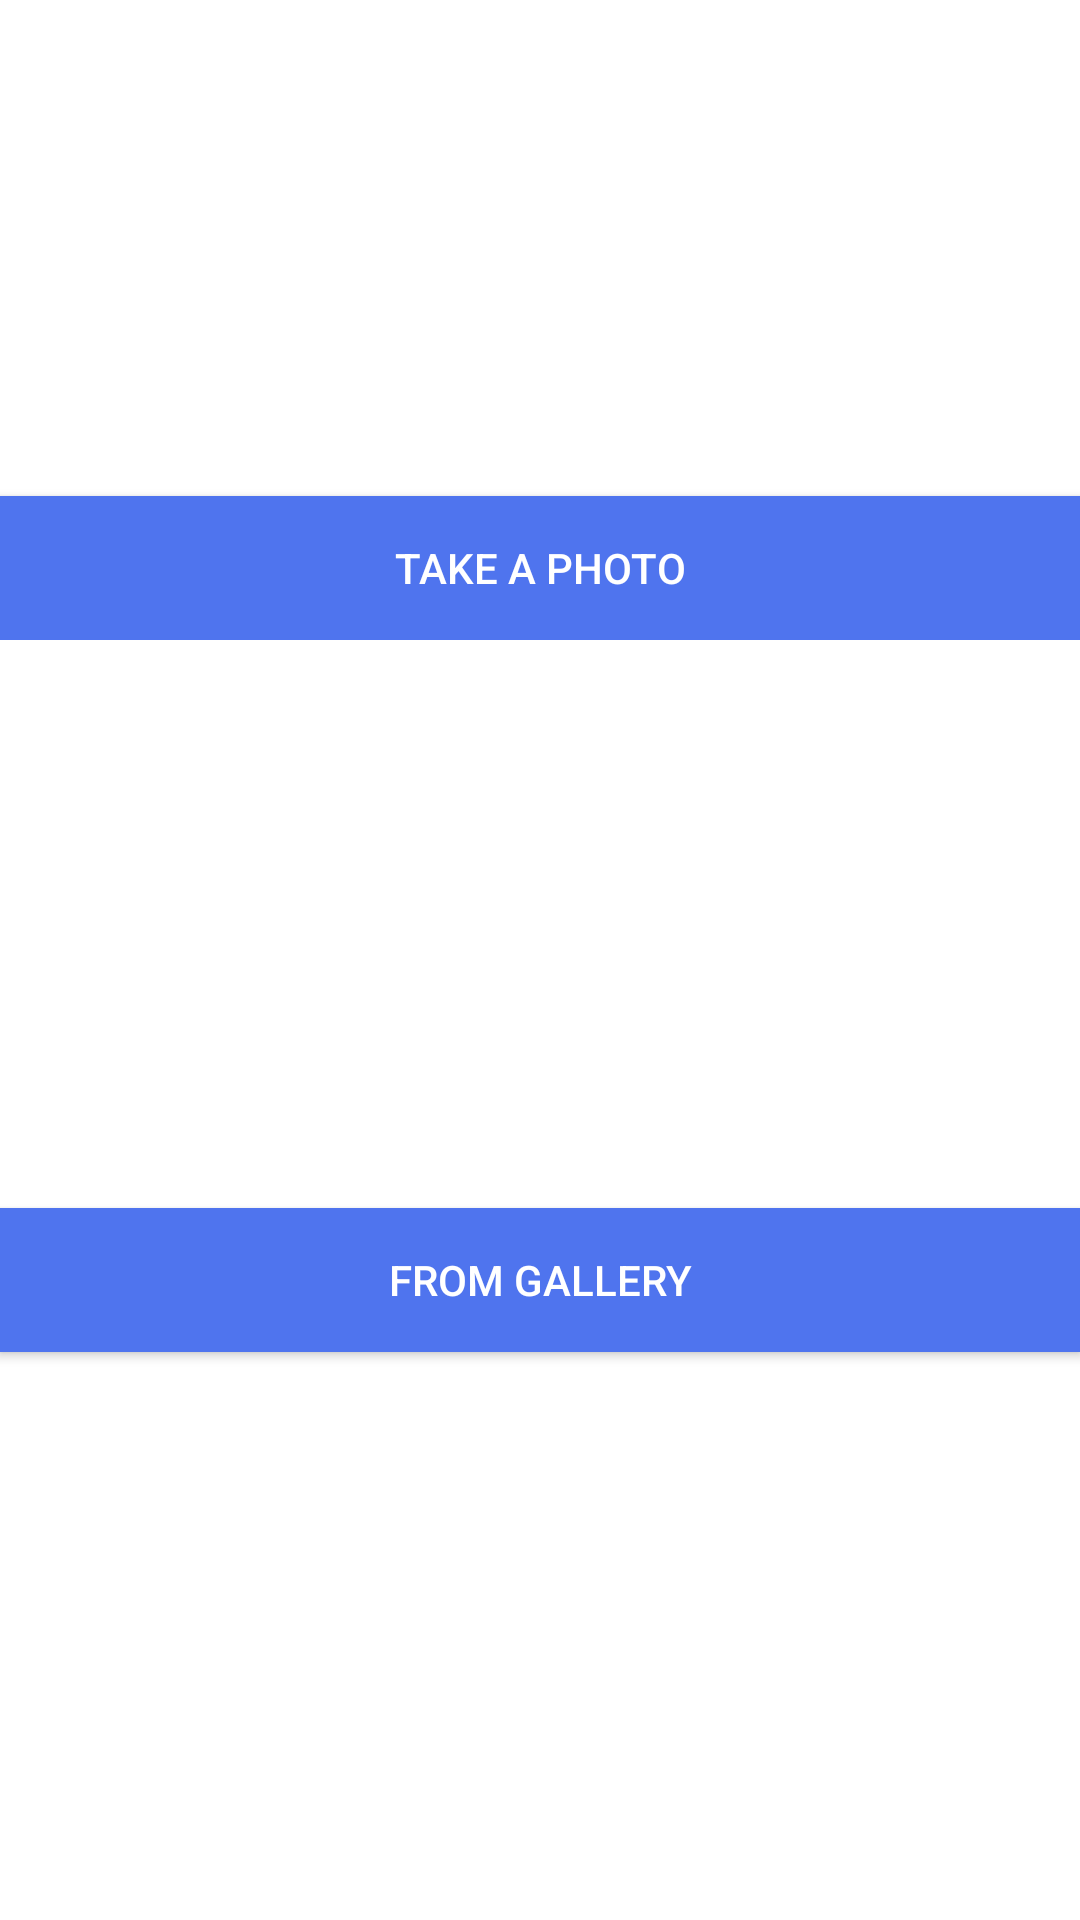

Produce the Android XML layout that renders to this screen, including the resource entries it uses.
<!-- AndroidManifest.xml: application theme Theme.CameraXFaceDetection -->
<!-- res/layout/activity_select_image.xml -->
<LinearLayout xmlns:android="http://schemas.android.com/apk/res/android"
    xmlns:tools="http://schemas.android.com/tools"
    android:layout_width="match_parent"
    android:layout_height="match_parent"
    xmlns:app="http://schemas.android.com/apk/res-auto"
    android:paddingLeft="@dimen/activity_horizontal_margin"
    android:paddingRight="@dimen/activity_horizontal_margin"
    android:paddingTop="@dimen/activity_vertical_margin"
    android:paddingBottom="@dimen/activity_vertical_margin"
    android:baselineAligned="false"
    android:orientation="vertical"
    tools:context=".view.persongroupmanagement.SelectImageActivity">

    <RelativeLayout android:layout_width="match_parent"
        android:layout_height="match_parent"
        android:layout_weight="2">

        <Button
            android:id="@+id/button_take_a_photo"
            android:layout_width="match_parent"
            android:layout_height="wrap_content"
            android:text="@string/take_photo"
            app:backgroundTint="@color/Blue_theme"
            android:layout_centerHorizontal="true"
            android:layout_alignParentBottom="true"
            android:onClick="takePhoto"
            style="@style/ButtonStyle" />

        <TextView
            android:id="@id/info"
            android:layout_width="wrap_content"
            android:layout_height="wrap_content"
            android:layout_centerHorizontal="true"
            android:layout_above="@id/button_take_a_photo"
            android:layout_gravity="center" />

    </RelativeLayout>

    <RelativeLayout android:layout_width="match_parent"
        android:layout_height="match_parent"
        android:layout_weight="1">

        <Button
            android:id="@+id/button_select_a_photo_in_album"
            android:layout_width="match_parent"
            android:layout_height="wrap_content"
            android:text="@string/select_image_in_album"
            app:backgroundTint="@color/Blue_theme"
            android:layout_centerHorizontal="true"
            android:layout_centerVertical="true"
            android:onClick="selectImageInAlbum"
            style="@style/ButtonStyle" />
    </RelativeLayout>

</LinearLayout>
<!-- resources referenced by this layout -->
<resources>
  <color name="Blue_theme">#4F74EE</color>
  <string name="select_image_in_album">From Gallery</string>
  <string name="take_photo">Take a Photo</string>
  <style name="ButtonStyle">
          <item name="android:background">@color/Blue_theme</item>
          <item name="android:textColor">#ffffff</item>
      </style>
  <style name="Theme.CameraXFaceDetection" parent="Theme.MaterialComponents.DayNight.DarkActionBar">
          
          <item name="colorPrimary">@color/white</item>
          <item name="colorPrimaryVariant">@color/white</item>
          <item name="colorOnPrimary">@color/white</item>
          
          <item name="colorSecondary">@color/teal_200</item>
          <item name="colorSecondaryVariant">@color/teal_700</item>
          <item name="colorOnSecondary">@color/black</item>
          
          <item name="android:statusBarColor" tools:targetApi="l">?attr/colorPrimaryVariant</item>
          
          <item name="android:windowLightStatusBar" tools:targetApi="23">true</item>
      </style>
  <color name="white">#FFFFFFFF</color>
  <color name="teal_200">#FF03DAC5</color>
  <color name="teal_700">#FF018786</color>
  <color name="black">#FF000000</color>
</resources>
